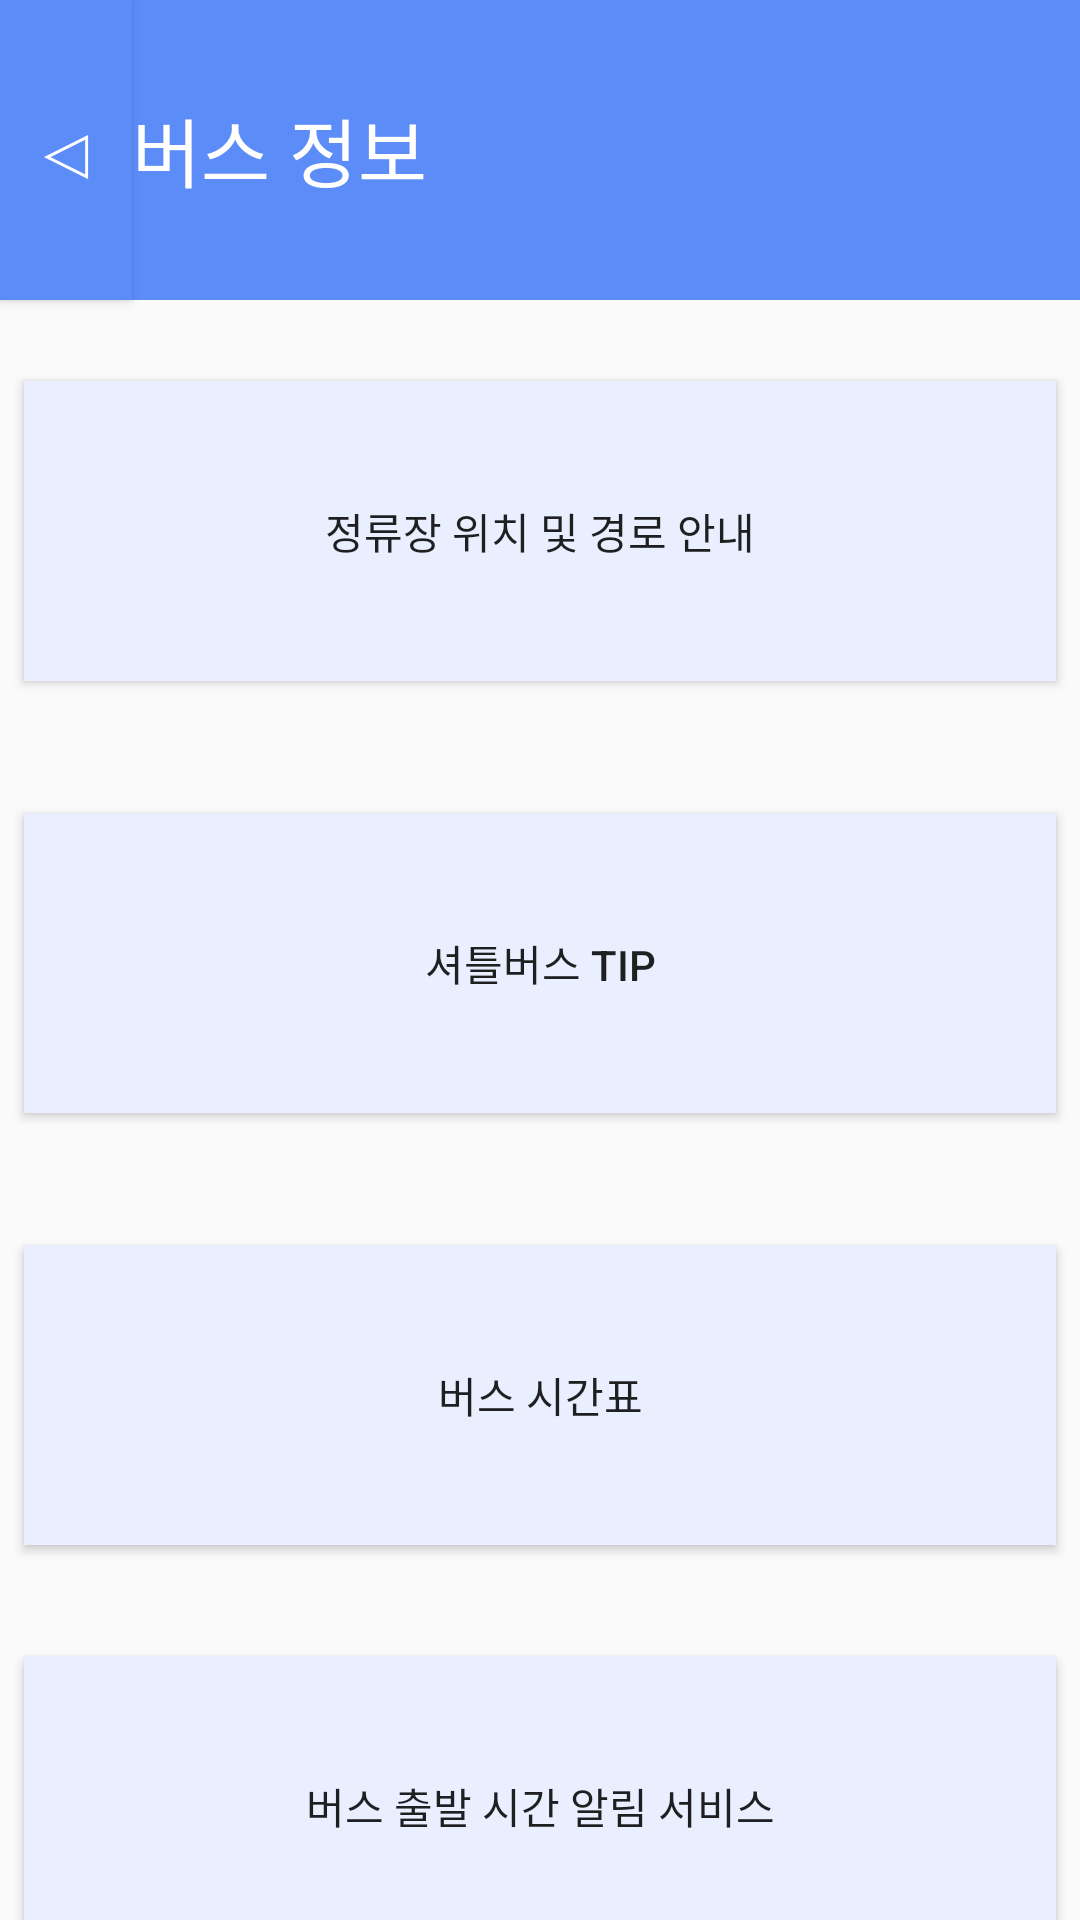

Here is an Android app screen rendered from its layout file. Give the layout XML and the strings, colors and styles it references.
<!-- AndroidManifest.xml: application theme Theme.Cap -->
<!-- res/layout/activity_main.xml -->
<?xml version="1.0" encoding="utf-8"?>
<androidx.constraintlayout.widget.ConstraintLayout xmlns:android="http://schemas.android.com/apk/res/android"
    xmlns:app="http://schemas.android.com/apk/res-auto"
    xmlns:tools="http://schemas.android.com/tools"
    android:id="@+id/main"
    android:layout_width="match_parent"
    android:layout_height="match_parent"
    tools:context=".MainActivity"
    tools:layout_editor_absoluteY="25dp">


    <TextView
        android:id="@+id/textView2"
        android:layout_width="368dp"
        android:layout_height="100dp"
        android:background="@color/blue"
        android:gravity="center_vertical"
        android:text="@string/topbtn"
        android:textColor="@color/white"
        android:textSize="25dp"
        app:layout_constraintStart_toEndOf="@+id/button"
        tools:layout_editor_absoluteY="0dp" />

    <Button
        android:id="@+id/button"
        android:layout_width="44dp"
        android:layout_height="100dp"
        android:background="@color/blue"
        android:gravity="center"
        android:text="@string/left"
        android:textColor="@color/white"
        android:textSize="25dp"
        tools:ignore="MissingConstraints" />

    <Button
        android:id="@+id/button1"
        android:layout_width="344dp"
        android:layout_height="100dp"
        android:layout_marginTop="27dp"
        android:background="@color/sky"
        android:text="@string/btn1"
        app:layout_constraintEnd_toEndOf="parent"
        app:layout_constraintHorizontal_bias="0.5"
        app:layout_constraintStart_toStartOf="parent"
        app:layout_constraintTop_toBottomOf="@+id/textView2" />

    <Button
        android:id="@+id/button2"
        android:layout_width="344dp"
        android:layout_height="100dp"
        android:layout_marginTop="44dp"
        android:background="@color/sky"
        android:text="@string/btn2"
        app:layout_constraintEnd_toEndOf="parent"
        app:layout_constraintHorizontal_bias="0.5"
        app:layout_constraintStart_toStartOf="parent"
        app:layout_constraintTop_toBottomOf="@+id/button1" />

    <Button
        android:id="@+id/button3"
        android:layout_width="344dp"
        android:layout_height="100dp"
        android:layout_marginTop="44dp"
        android:background="@color/sky"
        android:text="@string/btn3"
        app:layout_constraintEnd_toEndOf="parent"
        app:layout_constraintHorizontal_bias="0.5"
        app:layout_constraintStart_toStartOf="parent"
        app:layout_constraintTop_toBottomOf="@+id/button2" />

    <Button
        android:id="@+id/button4"
        android:layout_width="344dp"
        android:layout_height="100dp"
        android:layout_marginTop="37dp"
        android:background="@color/sky"
        android:text="@string/btn4"
        app:layout_constraintEnd_toEndOf="parent"
        app:layout_constraintHorizontal_bias="0.5"
        app:layout_constraintStart_toStartOf="parent"
        app:layout_constraintTop_toBottomOf="@+id/button3" />


</androidx.constraintlayout.widget.ConstraintLayout>
<!-- resources referenced by this layout -->
<resources>
  <color name="blue">#FF5C8CF8</color>
  <color name="sky">#FFE9EFFF</color>
  <color name="white">#FFFFFFFF</color>
  <string name="btn1">정류장 위치 및 경로 안내</string>
  <string name="btn2">셔틀버스 TIP </string>
  <string name="btn3" translatable="false">버스 시간표</string>
  <string name="btn4">버스 출발 시간 알림 서비스</string>
  <string name="left">   ◁   </string>
  <string name="topbtn">버스 정보"</string>
  <style name="Theme.Cap" parent="Base.Theme.Cap" />
  <style name="Base.Theme.Cap" parent="Theme.AppCompat.DayNight.NoActionBar">
          
          
      </style>
</resources>
